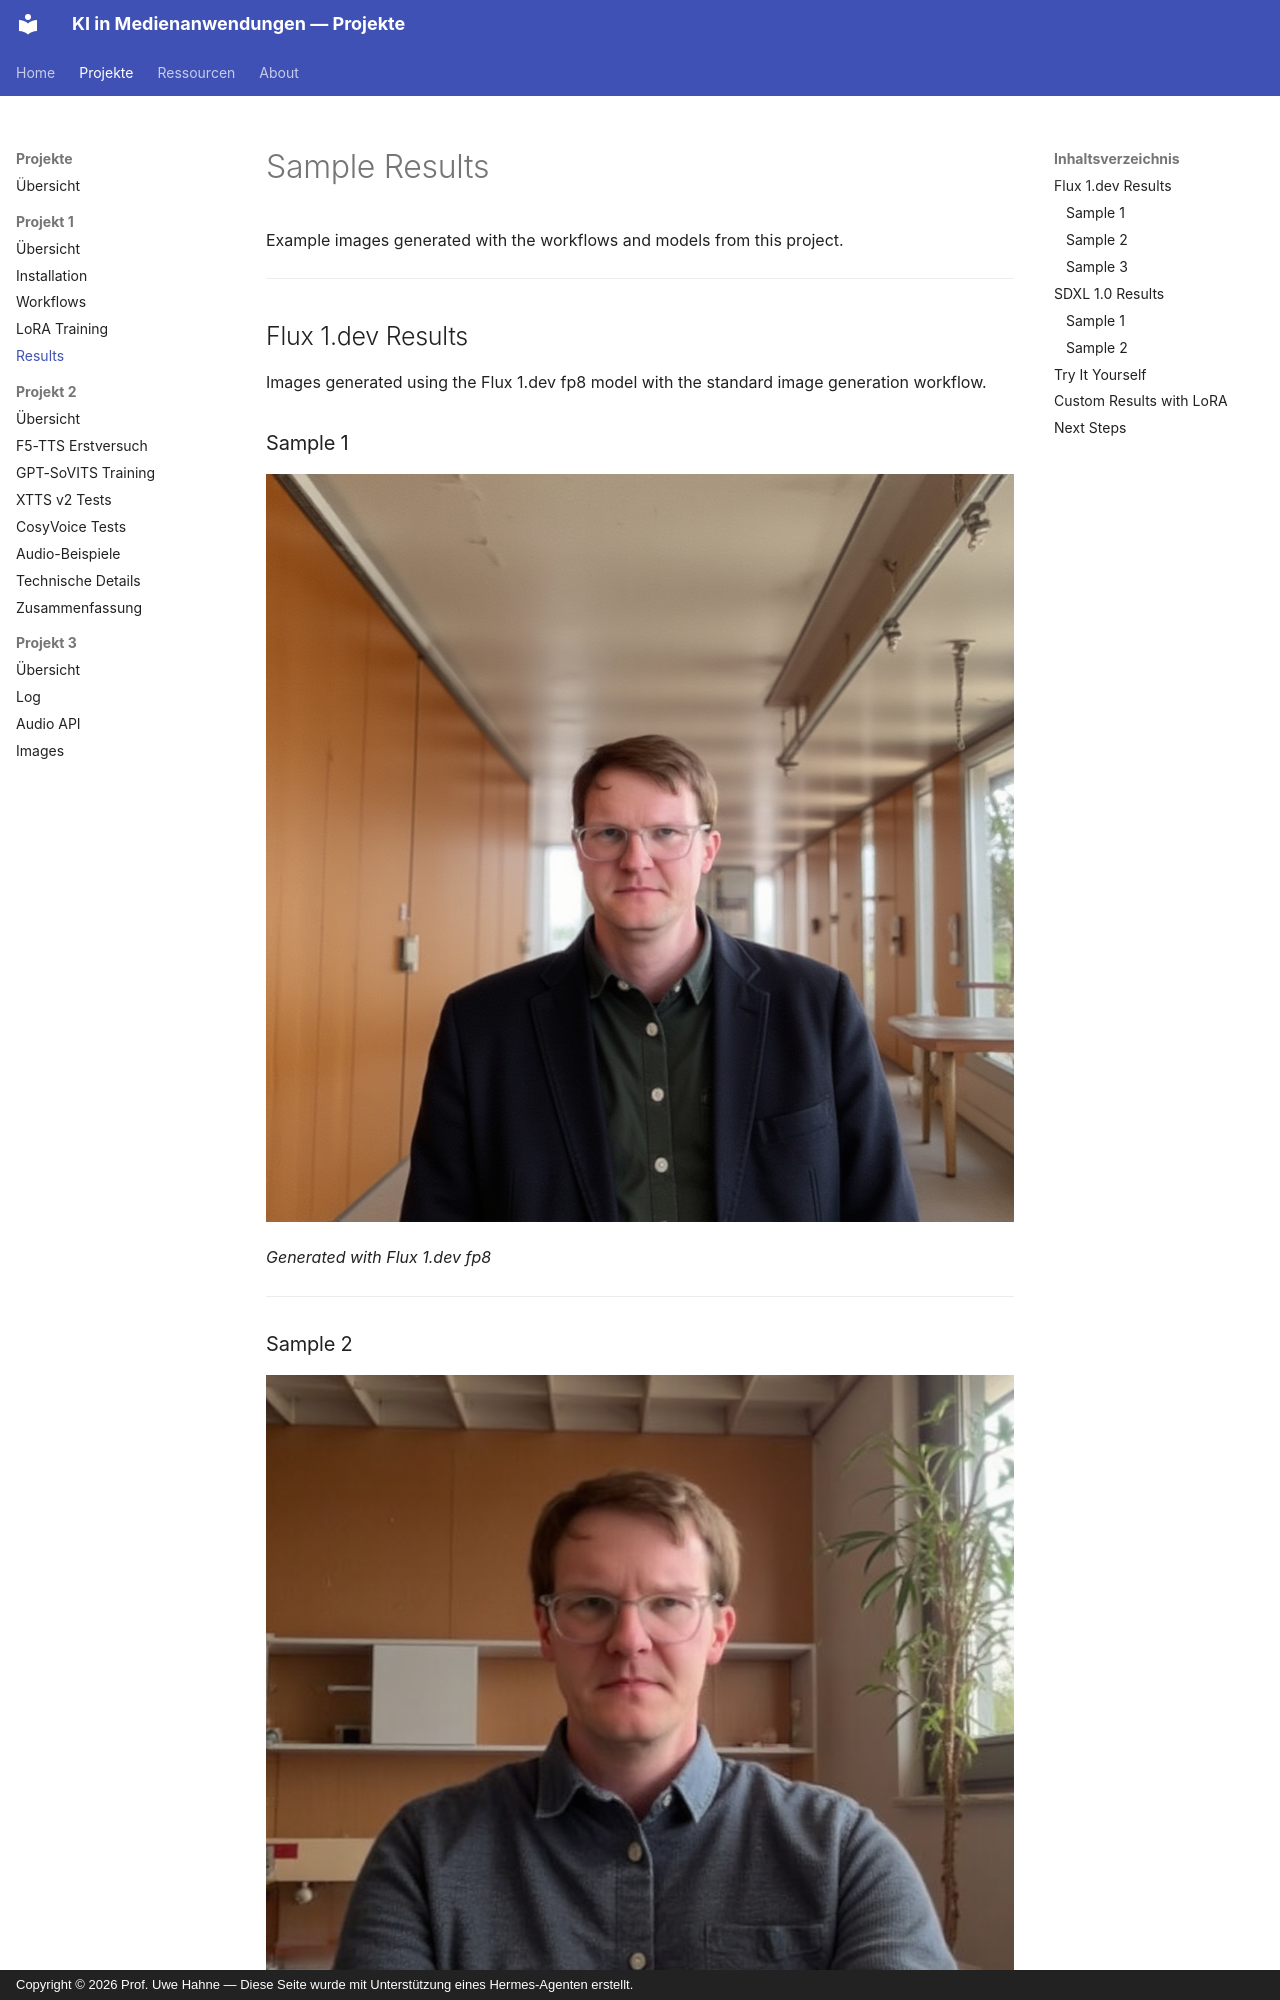

repository: KIMBOT26/GenAI-Projects26 · page: projects/project01/images/index.html · generator: mkdocs · copyright: Copyright © 2026 Prof. Uwe Hahne — Diese Seite wurde mit Unterstützung eines Hermes-Agenten erstellt.

# Sample Results

Example images generated with the workflows and models from this project.

---

## Flux 1.dev Results

Images generated using the Flux 1.dev fp8 model with the standard image generation workflow.

### Sample 1

![Flux 1.dev Sample 1](images/ComfyUI_00103_.png)

*Generated with Flux 1.dev fp8*

---

### Sample 2

![Flux 1.dev Sample 2](images/ComfyUI_00110_.png)

*Generated with Flux 1.dev fp8*

---

### Sample 3

![Flux 1.dev Sample 3](images/ComfyUI_00113_.png)

*Generated with Flux 1.dev fp8*

---
